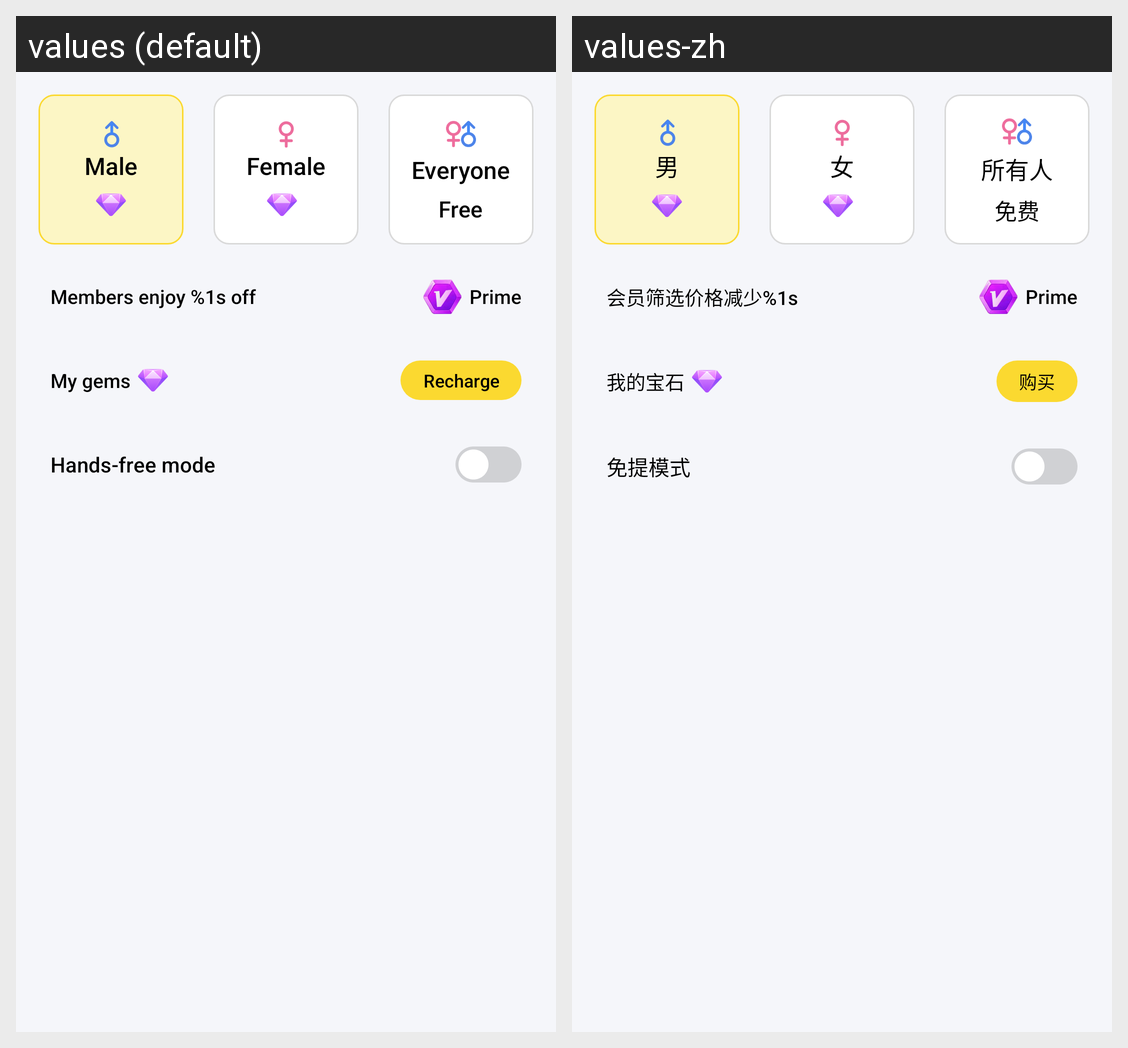

For this localized Android screen grid, give each drawn string resource with its value in every locale shown.
Android screen res/layout/layout_gender_ref.xml rendered under 2 locales, left to right: values (default), values-zh. Device: Nexus 5 (rendered at 1080×1920; each locale shown at half size, 540×960, under a caption strip naming it); theme Theme.YAY.
Strings drawn on this screen, with the default value and each locale's value (text and hints the layout hard-codes, and strings that could not be matched under every locale, appear in the picture but are not listed):

home_male
  values: Male
  values-zh: 男

home_female
  values: Female
  values-zh: 女

home_all_gender
  values: Everyone
  values-zh: 所有人

home_free
  values: Free
  values-zh: 免费

home_choose_tip_1
  values: Members enjoy %1s off
  values-zh: 会员筛选价格减少%1s

home_prime
  values: Prime
  values-zh: Prime

home_my_lemon
  values: My gems
  values-zh: 我的宝石

home_purchase
  values: Recharge
  values-zh: 购买

home_hand_off
  values: Hands-free mode
  values-zh: 免提模式
